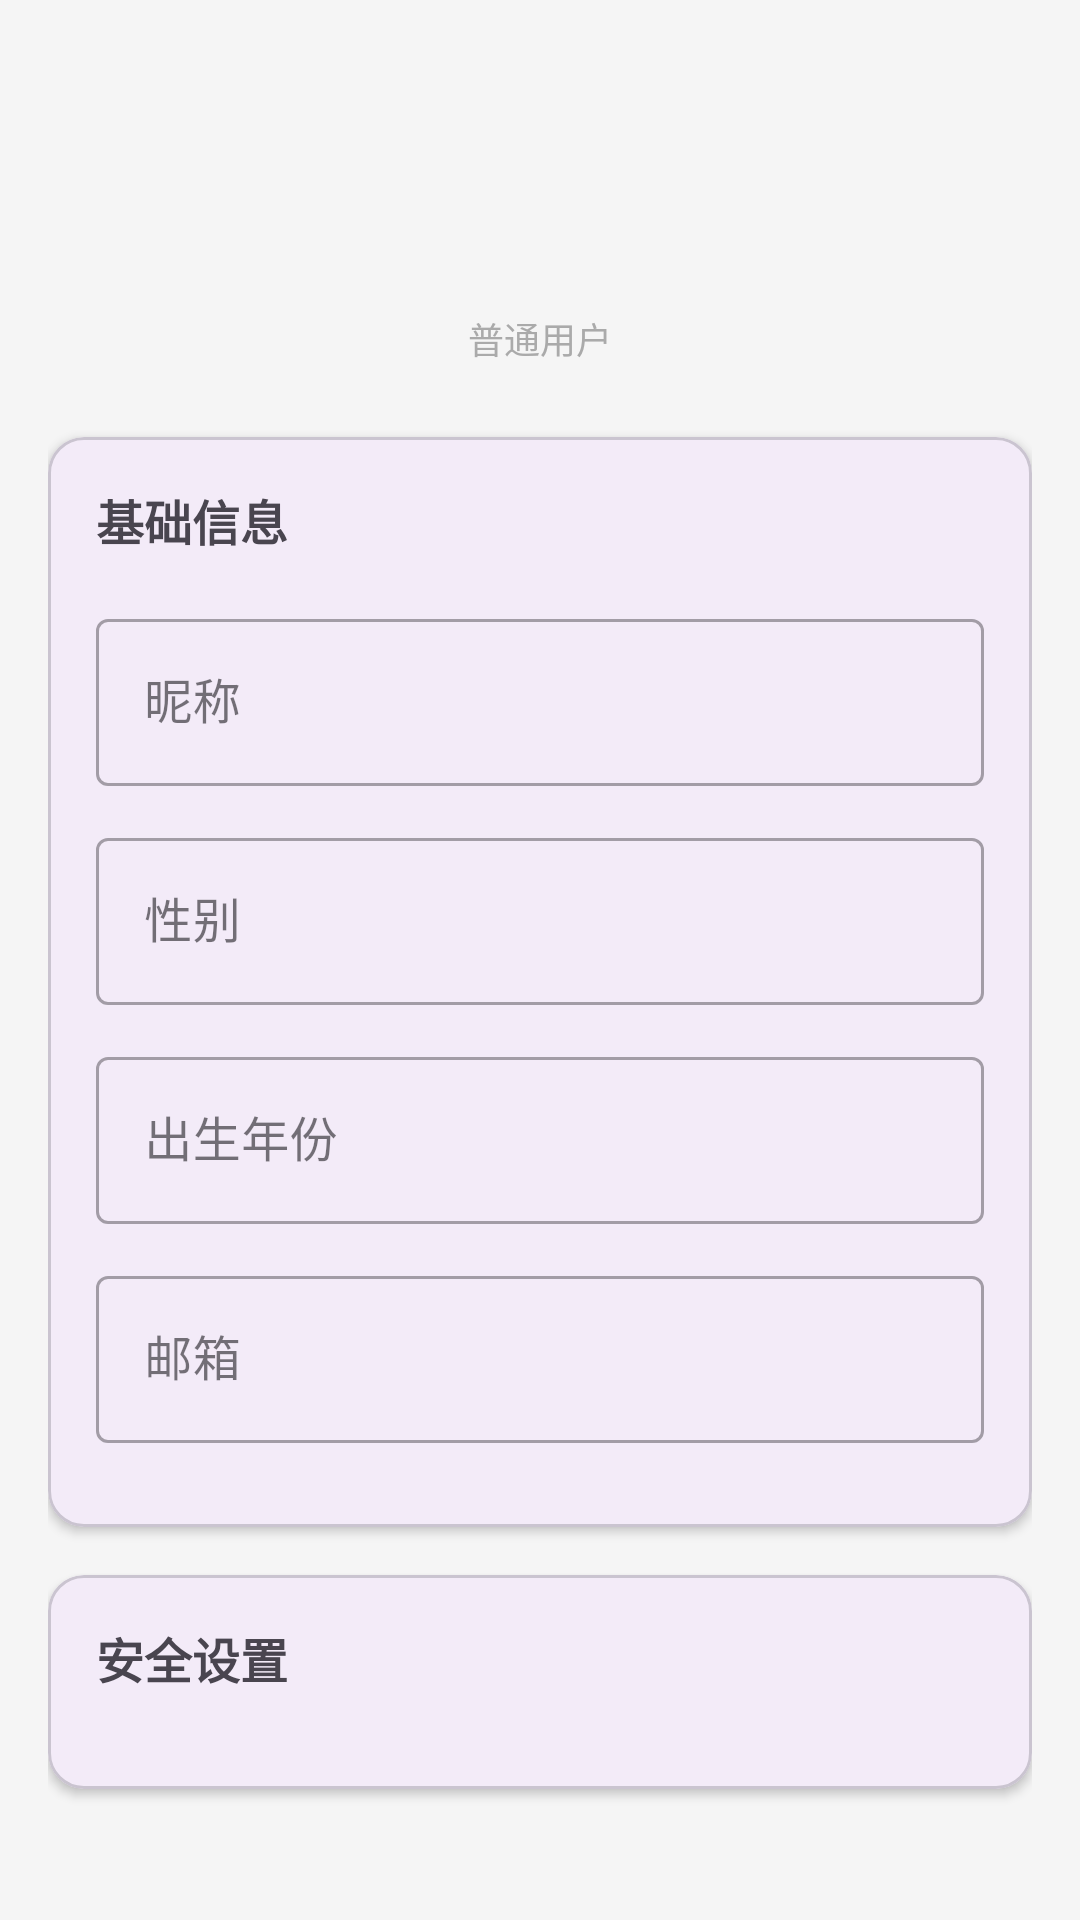

Reconstruct the res/layout file that produces this screen, plus the resources it refers to.
<!-- AndroidManifest.xml: application theme Theme.No1 -->
<!-- res/layout/fragment_profile.xml -->
<?xml version="1.0" encoding="utf-8"?>
<ScrollView xmlns:android="http://schemas.android.com/apk/res/android"
    xmlns:app="http://schemas.android.com/apk/res-auto"
    android:layout_width="match_parent"
    android:layout_height="match_parent"
    android:background="#F5F5F5">

    <LinearLayout
        android:layout_width="match_parent"
        android:layout_height="wrap_content"
        android:orientation="vertical"
        android:padding="16dp">

        
        <LinearLayout
            android:layout_width="match_parent"
            android:layout_height="wrap_content"
            android:orientation="vertical"
            android:gravity="center_horizontal"
            android:layout_marginBottom="24dp">

            <ImageView
                android:id="@+id/avatarImage"
                android:layout_width="80dp"
                android:layout_height="80dp"
                android:src="@drawable/ic_launcher_foreground"
                android:background="@drawable/circle_bg"
                android:padding="8dp" />

            <TextView
                android:id="@+id/userRoleText"
                android:layout_width="wrap_content"
                android:layout_height="wrap_content"
                android:text="普通用户"
                android:textSize="12sp"
                android:textColor="@android:color/darker_gray"
                android:layout_marginTop="8dp" />

        </LinearLayout>

        
        <com.google.android.material.card.MaterialCardView
            android:layout_width="match_parent"
            android:layout_height="wrap_content"
            app:cardCornerRadius="12dp"
            app:cardElevation="2dp"
            android:layout_marginBottom="16dp">

            <LinearLayout
                android:layout_width="match_parent"
                android:layout_height="wrap_content"
                android:orientation="vertical"
                android:padding="16dp">

                <TextView
                    android:layout_width="match_parent"
                    android:layout_height="wrap_content"
                    android:text="基础信息"
                    android:textSize="16sp"
                    android:textStyle="bold"
                    android:layout_marginBottom="16dp" />

                
                <com.google.android.material.textfield.TextInputLayout
                    android:id="@+id/nicknameLayout"
                    android:layout_width="match_parent"
                    android:layout_height="wrap_content"
                    android:layout_marginBottom="12dp"
                    style="@style/Widget.MaterialComponents.TextInputLayout.OutlinedBox"
                    app:endIconMode="clear_text">

                    <com.google.android.material.textfield.TextInputEditText
                        android:id="@+id/nicknameEdit"
                        android:layout_width="match_parent"
                        android:layout_height="wrap_content"
                        android:hint="昵称"
                        android:enabled="false" />

                </com.google.android.material.textfield.TextInputLayout>

                
                <com.google.android.material.textfield.TextInputLayout
                    android:id="@+id/genderLayout"
                    android:layout_width="match_parent"
                    android:layout_height="wrap_content"
                    android:layout_marginBottom="12dp"
                    style="@style/Widget.MaterialComponents.TextInputLayout.OutlinedBox"
                    app:endIconMode="clear_text">

                    <com.google.android.material.textfield.TextInputEditText
                        android:id="@+id/genderEdit"
                        android:layout_width="match_parent"
                        android:layout_height="wrap_content"
                        android:hint="性别"
                        android:enabled="false"
                        android:focusable="false" />

                </com.google.android.material.textfield.TextInputLayout>

                
                <com.google.android.material.textfield.TextInputLayout
                    android:id="@+id/birthYearLayout"
                    android:layout_width="match_parent"
                    android:layout_height="wrap_content"
                    android:layout_marginBottom="12dp"
                    style="@style/Widget.MaterialComponents.TextInputLayout.OutlinedBox"
                    app:endIconMode="clear_text">

                    <com.google.android.material.textfield.TextInputEditText
                        android:id="@+id/birthYearEdit"
                        android:layout_width="match_parent"
                        android:layout_height="wrap_content"
                        android:hint="出生年份"
                        android:enabled="false"
                        android:focusable="false"
                        android:inputType="number" />

                </com.google.android.material.textfield.TextInputLayout>

                
                <com.google.android.material.textfield.TextInputLayout
                    android:id="@+id/emailLayout"
                    android:layout_width="match_parent"
                    android:layout_height="wrap_content"
                    android:layout_marginBottom="12dp"
                    style="@style/Widget.MaterialComponents.TextInputLayout.OutlinedBox"
                    app:endIconMode="clear_text">

                    <com.google.android.material.textfield.TextInputEditText
                        android:id="@+id/emailEdit"
                        android:layout_width="match_parent"
                        android:layout_height="wrap_content"
                        android:hint="邮箱"
                        android:enabled="false"
                        android:inputType="textEmailAddress" />

                </com.google.android.material.textfield.TextInputLayout>

                
                <Button
                    android:id="@+id/editInfoButton"
                    android:layout_width="match_parent"
                    android:layout_height="40dp"
                    android:text="编辑资料"
                    android:textSize="14sp"
                    android:visibility="gone" />

                
                <LinearLayout
                    android:id="@+id/editButtons"
                    android:layout_width="match_parent"
                    android:layout_height="wrap_content"
                    android:orientation="horizontal"
                    android:visibility="gone">

                    <Button
                        android:id="@+id/saveInfoButton"
                        android:layout_width="0dp"
                        android:layout_height="40dp"
                        android:layout_weight="1"
                        android:text="保存"
                        android:textSize="14sp"
                        android:layout_marginEnd="8dp" />

                    <Button
                        android:id="@+id/cancelEditButton"
                        android:layout_width="0dp"
                        android:layout_height="40dp"
                        android:layout_weight="1"
                        android:text="取消"
                        android:textSize="14sp"
                        android:backgroundTint="@android:color/darker_gray" />

                </LinearLayout>

            </LinearLayout>

        </com.google.android.material.card.MaterialCardView>

        
        <com.google.android.material.card.MaterialCardView
            android:layout_width="match_parent"
            android:layout_height="wrap_content"
            app:cardCornerRadius="12dp"
            app:cardElevation="2dp"
            android:layout_marginBottom="16dp">

            <LinearLayout
                android:layout_width="match_parent"
                android:layout_height="wrap_content"
                android:orientation="vertical"
                android:padding="16dp">

                <TextView
                    android:layout_width="match_parent"
                    android:layout_height="wrap_content"
                    android:text="安全设置"
                    android:textSize="16sp"
                    android:textStyle="bold"
                    android:layout_marginBottom="16dp" />

                <Button
                    android:id="@+id/resetPasswordButton"
                    android:layout_width="match_parent"
                    android:layout_height="40dp"
                    android:text="重置密码"
                    android:textSize="14sp"
                    android:backgroundTint="@android:color/holo_orange_dark"
                    android:visibility="gone" />

                <Button
                    android:id="@+id/changePasswordButton"
                    android:layout_width="match_parent"
                    android:layout_height="40dp"
                    android:text="修改密码"
                    android:textSize="14sp"
                    android:layout_marginTop="8dp"
                    android:backgroundTint="@android:color/holo_blue_dark"
                    android:visibility="gone" />

            </LinearLayout>

        </com.google.android.material.card.MaterialCardView>

        
        <Button
            android:id="@+id/logoutButton"
            android:layout_width="match_parent"
            android:layout_height="48dp"
            android:text="退出登录"
            android:textSize="16sp"
            android:backgroundTint="@android:color/holo_red_dark"
            android:visibility="gone" />

        
        <Button
            android:id="@+id/gotoLoginButton"
            android:layout_width="match_parent"
            android:layout_height="48dp"
            android:text="去登录"
            android:textSize="16sp"
            android:visibility="gone" />

        <ProgressBar
            android:id="@+id/progressBar"
            android:layout_width="wrap_content"
            android:layout_height="wrap_content"
            android:layout_gravity="center"
            android:layout_marginTop="16dp"
            android:visibility="gone" />

    </LinearLayout>

</ScrollView>
<!-- resources referenced by this layout -->
<resources>
  <style name="Theme.No1" parent="Base.Theme.No1" />
  <style name="Base.Theme.No1" parent="Theme.Material3.DayNight.NoActionBar">
          
          
      </style>
</resources>
